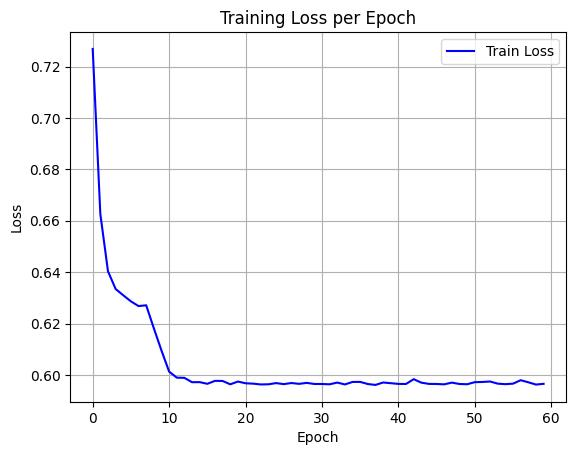

Source data for this figure (header and first rows):
epoch, train_loss
0, 0.7269
1, 0.6626
2, 0.6404
3, 0.6334
4, 0.631
5, 0.6286
6, 0.6268
7, 0.6271
8, 0.6182
9, 0.6095
10, 0.6013
11, 0.599
12, 0.5989
13, 0.5972
14, 0.5972
15, 0.5966
16, 0.5977
17, 0.5977
18, 0.5964
19, 0.5974
20, 0.5968
21, 0.5966
22, 0.5963
23, 0.5964
24, 0.5968
25, 0.5964
26, 0.5969
27, 0.5965
28, 0.5969
29, 0.5965
30, 0.5965
31, 0.5964
32, 0.597
33, 0.5963
34, 0.5973
35, 0.5973
36, 0.5965
37, 0.5961
38, 0.5971
39, 0.5968
40, 0.5965
41, 0.5965
42, 0.5984
43, 0.597
44, 0.5965
45, 0.5965
46, 0.5964
47, 0.597
48, 0.5965
49, 0.5964
50, 0.5972
51, 0.5973
52, 0.5975
53, 0.5966
54, 0.5964
55, 0.5966
56, 0.598
57, 0.5971
58, 0.5963
59, 0.5966
